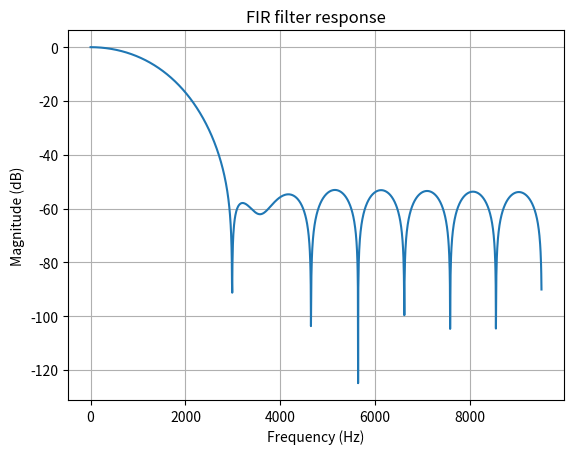
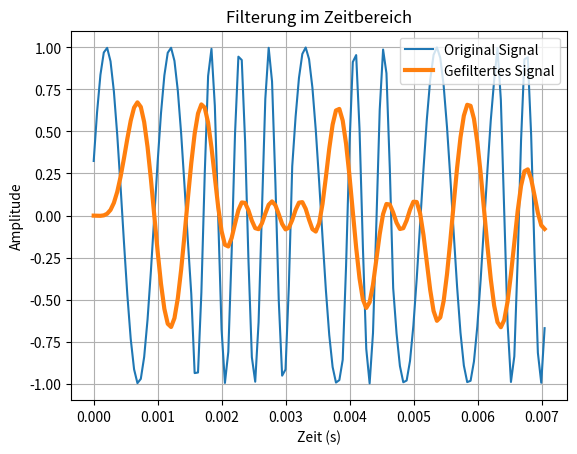
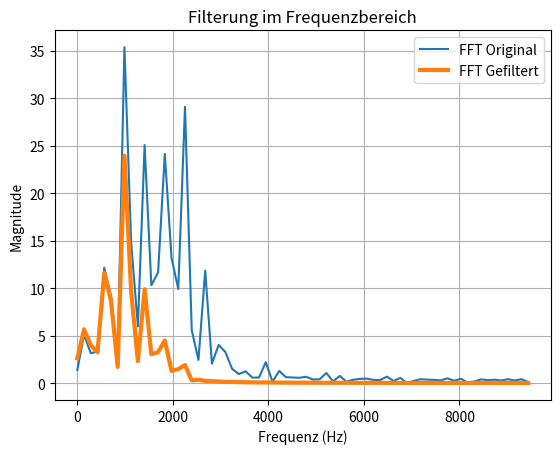

Reproduce these figures in Python, in order.
import matplotlib.pyplot as plt
import scipy.signal as sig
import numpy as np
from math import pi

plt.close('all')

# Filter parameters
N = 20          # Filter order
fc = 1200       # Cutoff frequency (Hz)
Fs = 19020       # Sampling frequency (Hz)

# Normalize the cutoff frequency
w_c = 2 * fc / Fs

# Design the FIR filter using the window method
t = sig.firwin(N, w_c)

# Compute the frequency response
[w, h] = sig.freqz(t, worN = 2000)

# Convert frequency to Hz
w = Fs * w / (2 * pi)

# Convert magnitude to dB
h_db = 20 * np.log10(abs(h))

# Plot the frequency response
plt.figure()
plt.plot(w, h_db)
plt.title('FIR filter response')
plt.xlabel('Frequency (Hz)')
plt.ylabel('Magnitude (dB)')
plt.grid(True)

# --- Anwendung des Filters auf ein Signal ---

# 1. FSK-Signal als Eingangssignal erzeugen
bitrate = 1200  # Bitrate [bps]
# Wähle Frequenzen, um den Filter zu testen:
# f_pass liegt im Durchlassbereich (< 1200 Hz)
# f_stop liegt im Sperrbereich (> 1200 Hz)
f_pass = 1000   # Frequenz für Bit '1'
f_stop = 2200   # Frequenz für Bit '0'

# Beispiel-Bitsequenz
data = [1, 1, 0, 0, 1, 0, 1, 1, 0]

# Samples pro Bit und Gesamtzahl der Samples berechnen
samples_per_bit = Fs // bitrate
total_samples = samples_per_bit * len(data)

# Frequenzverlauf über die Zeit erstellen
f_t = np.zeros(total_samples)
for i, bit in enumerate(data):
    freq = f_pass if bit == 1 else f_stop
    f_t[i * samples_per_bit : (i + 1) * samples_per_bit] = freq

# Zeitachse für das Signal
t_signal = np.arange(total_samples) / Fs

# Phasenkontinuierliches FSK-Signal durch Phasenakkumulation erzeugen
phi = 2 * pi * np.cumsum(f_t) * (1 / Fs)
signal_in = np.sin(phi)

# 2. Filter anwenden
# sig.lfilter(b, a, x) wendet den Filter an. Für FIR ist a=1.
signal_out = sig.lfilter(t, 1.0, signal_in)

# 3. Ergebnisse plotten

# Plot im Zeitbereich
plt.figure()
plt.plot(t_signal, signal_in, label='Original Signal')
plt.plot(t_signal, signal_out, label='Gefiltertes Signal', linewidth=3)
plt.title('Filterung im Zeitbereich')
plt.xlabel('Zeit (s)')
plt.ylabel('Amplitude')
plt.legend()
plt.grid(True)

# Plot im Frequenzbereich (FFT)
N_fft = len(signal_in)
freqs = np.fft.rfftfreq(N_fft, 1/Fs)
fft_in = np.abs(np.fft.rfft(signal_in))
fft_out = np.abs(np.fft.rfft(signal_out))

plt.figure()
plt.plot(freqs, fft_in, label='FFT Original')
plt.plot(freqs, fft_out, label='FFT Gefiltert', linewidth=3)
plt.title('Filterung im Frequenzbereich')
plt.xlabel('Frequenz (Hz)')
plt.ylabel('Magnitude')
plt.legend()
plt.grid(True)

plt.show()
